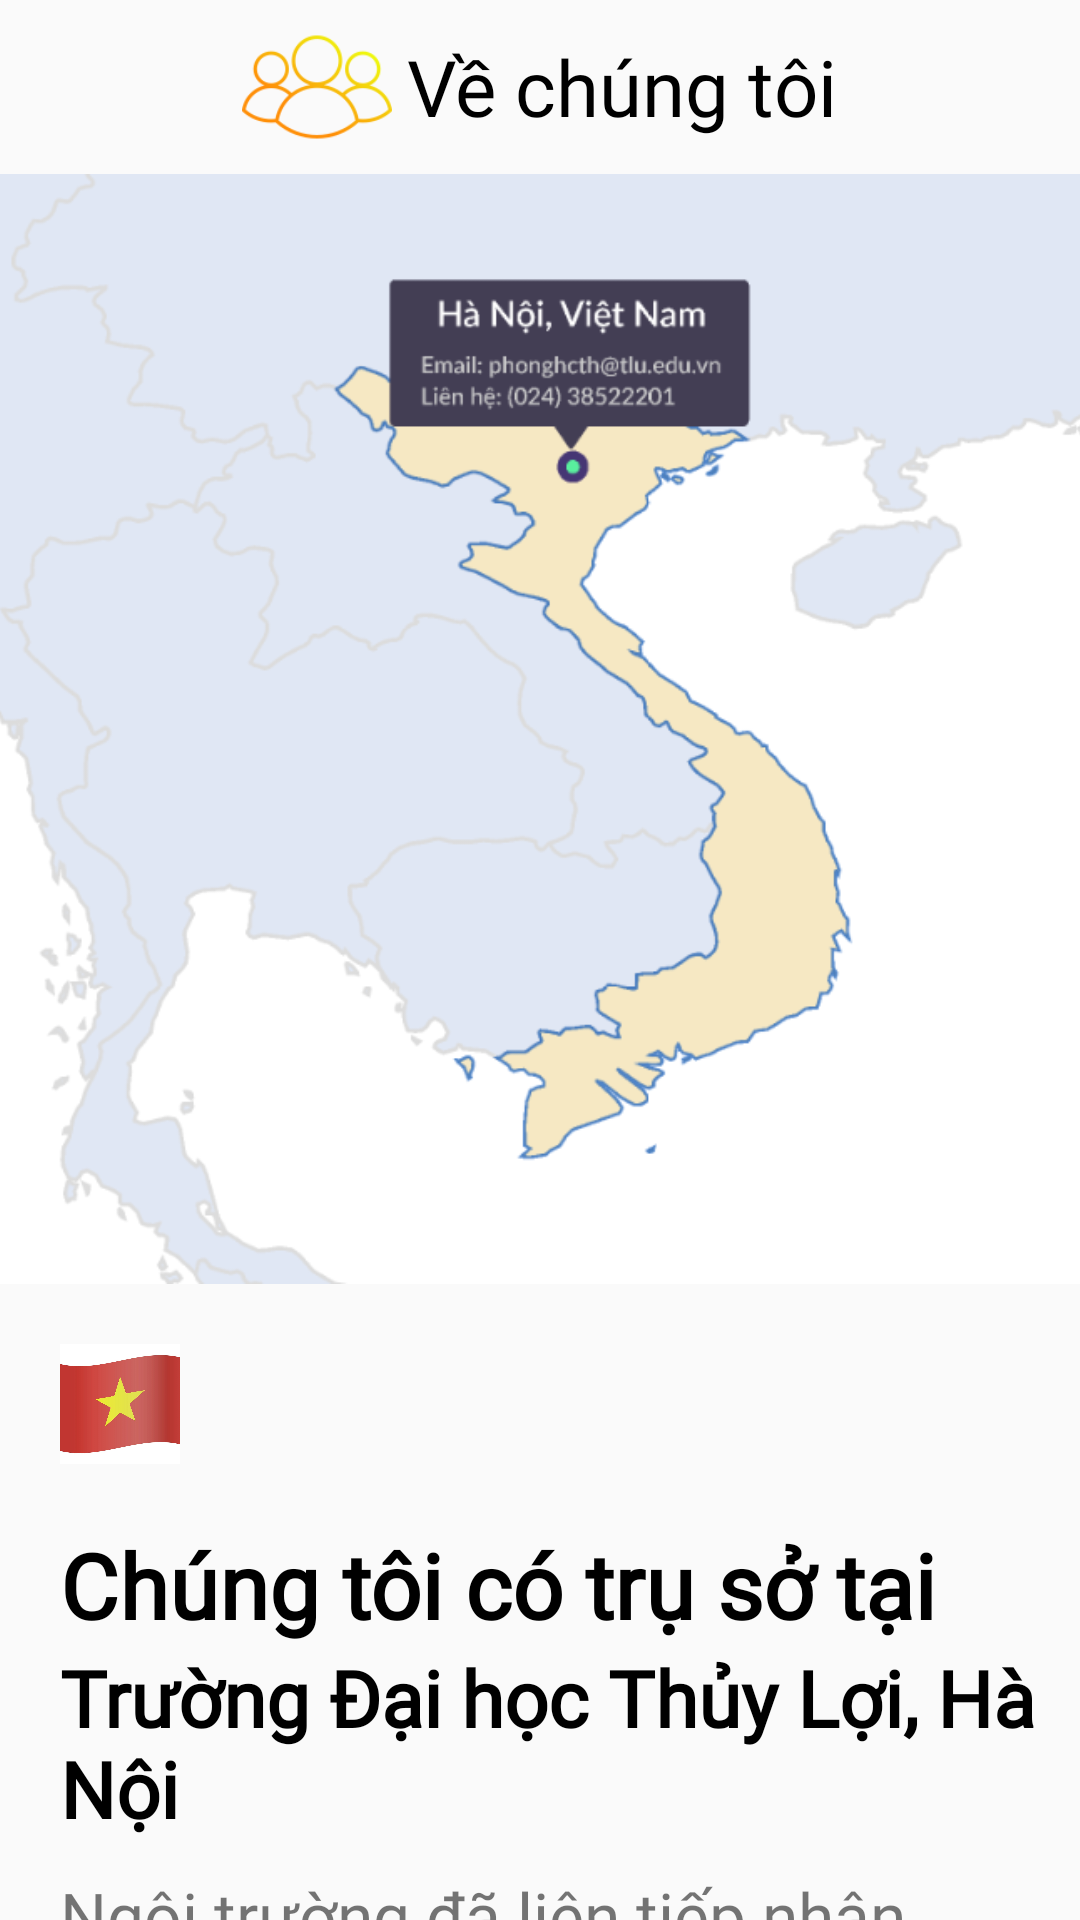

The Android layout XML behind this screen, and the referenced resources:
<!-- AndroidManifest.xml: application theme Theme.PlansDetection -->
<!-- res/layout/fragment_setting.xml -->
<?xml version="1.0" encoding="utf-8"?>
<RelativeLayout xmlns:android="http://schemas.android.com/apk/res/android"
    xmlns:tools="http://schemas.android.com/tools"
    xmlns:app="http://schemas.android.com/apk/res-auto"
    android:layout_width="match_parent"
    android:layout_height="match_parent"
    tools:context=".fragment.SettingFragment">

    <LinearLayout
        android:id="@+id/lltitle"
        android:layout_width="wrap_content"
        android:layout_height="wrap_content"
        android:orientation="horizontal"
        android:layout_centerHorizontal="true"
        android:padding="4dp">

        <ImageView
            android:layout_width="50dp"
            android:layout_height="50dp"
            android:src="@drawable/group_selected"
            android:layout_marginEnd="5dp"/>

        <TextView
            android:layout_width="wrap_content"
            android:layout_height="wrap_content"
            android:layout_gravity="center_vertical"
            android:fontFamily="@font/lato"
            android:text="Về chúng tôi"
            android:textColor="@color/black"
            android:textSize="26sp" />
    </LinearLayout>
    <androidx.core.widget.NestedScrollView
        android:layout_width="match_parent"
        android:layout_height="match_parent"
        android:layout_below="@+id/lltitle">
        <LinearLayout
            android:layout_width="match_parent"
            android:layout_height="wrap_content"
            android:orientation="vertical">
        <ImageView
            android:id="@+id/bg_img"
            android:layout_width="match_parent"
            android:layout_height="370dp"
            android:scaleType="centerCrop"
            android:src="@drawable/img"
            android:contentDescription="TODO" />
        <ImageView
            android:id="@+id/flag"
            android:layout_width="40dp"
            android:layout_height="40dp"
            android:scaleType="centerCrop"
            android:src="@drawable/flag"
            android:layout_marginBottom="10dp"
            android:contentDescription="TODO"
            android:layout_margin="20dp"/>
            <TextView
                android:layout_width="wrap_content"
                android:layout_height="wrap_content"
                android:textStyle="bold"
                android:textSize="30sp"
                android:text="Chúng tôi có trụ sở tại"
                android:textColor="@color/black"
                android:fontFamily="@font/ebgaramond"
                android:layout_marginStart="20dp"/>
            <TextView
                android:layout_width="wrap_content"
                android:layout_height="wrap_content"
                android:textStyle="bold"
                android:textSize="26sp"
                android:text="Trường Đại học Thủy Lợi, Hà Nội"
                android:layout_marginBottom="10dp"
                android:textColor="@color/black"
                android:fontFamily="@font/ebgaramond"
                android:layout_marginStart="20dp"/>
            <TextView
                android:layout_width="match_parent"
                android:layout_height="wrap_content"
                android:textSize="22sp"
                android:layout_marginHorizontal="20dp"
                android:fontFamily="@font/ebgaramond"
                android:layout_marginBottom="70dp"
                android:text="Ngôi trường đã liên tiếp nhận được các giải thưởng cao quý trong nhiều năm. "
                />
            <FrameLayout
                android:layout_width="match_parent"
                android:layout_height="500dp"
                android:background="@drawable/bg_blur"
                android:layout_marginBottom="70dp">
                <ImageView
                    android:layout_width="match_parent"
                    android:layout_height="match_parent"
                    android:src="@drawable/plant_identification_apps"
                    android:scaleType="centerCrop"
                    android:alpha="0.35"/>

                <RelativeLayout
                    android:layout_width="match_parent"
                    android:layout_height="match_parent">

                    <TextView
                        android:id="@+id/tv1"
                        android:layout_width="wrap_content"
                        android:layout_height="wrap_content"
                        android:layout_centerInParent="true"
                        android:layout_marginTop="150dp"
                        android:layout_marginBottom="5dp"
                        android:fontFamily="@font/ebgaramond"
                        android:gravity="center"
                        android:paddingHorizontal="25dp"
                        android:text="Chúng tôi có sứ mệnh phát hiện nông sản giả mạo và mầm bệnh của giống cây trồng tại Việt Nam"
                        android:textColor="@color/black"
                        android:textSize="27sp"
                        android:textStyle="bold" />

                    <TextView
                        android:layout_width="400dp"
                        android:layout_height="100dp"
                        android:layout_below="@id/tv1"
                        android:layout_centerInParent="true"
                        android:fontFamily="@font/ebgaramond"
                        android:gravity="center"
                        android:paddingHorizontal="45dp"
                        android:text="Chúng tôi tin rằng đã đến lúc mọi người đều có thể phát hiện sâu bệnh trên các giống cây trồng tại Việt Nam"
                        android:textColor="@color/black"
                        android:textSize="19sp"
                        android:textStyle="bold" />
                </RelativeLayout>
            </FrameLayout>
            <LinearLayout
                android:layout_width="match_parent"
                android:layout_height="wrap_content"
                android:orientation="horizontal"
                android:layout_marginBottom="10dp"
                android:layout_marginStart="20dp">
                <TextView
                    android:layout_width="wrap_content"
                    android:layout_height="wrap_content"
                    android:text="Câu chuyện của chúng tôi"
                    android:layout_gravity="center_vertical"
                    android:textSize="27sp"
                    android:textStyle="bold"
                    android:textColor="@color/black"
                    android:fontFamily="@font/ebgaramond"
                    android:layout_marginEnd="10dp"
                   />
                <ImageView
                    android:layout_width="50dp"
                    android:layout_height="50dp"
                    android:layout_gravity="center_vertical"
                    android:src="@drawable/magic_book"/>
            </LinearLayout>

            <TextView
                android:layout_width="wrap_content"
                android:layout_height="wrap_content"
                android:lineSpacingExtra="4dp"
                android:text="Từ sự nhận thức về nhu cầu ngày càng tăng của thị trường đối với các loại nông sản quý hiếm tại Việt Nam, chúng tôi nhận ra rằng việc nhận dạng và phân biệt sản phẩm thật giả cũng như ứng phó với tỷ lệ thiệt hại do sâu bệnh đều là thách thức lớn, ảnh hưởng đến năng suất và chất lượng sản phẩm."
                android:textSize="22sp"
                android:fontFamily="@font/ebgaramond"
                android:layout_marginHorizontal="25dp" />
            <TextView
                android:layout_width="wrap_content"
                android:layout_height="wrap_content"
                android:lineSpacingExtra="4dp"
                android:text="Với mục tiêu giải quyết những thách thức trong sản xuất nông nghiệp, chúng tôi đã phát triển hệ thống phần mềm ứng dụng AI để nhận dạng tự động các loại nông sản quý hiếm và hỗ trợ người nông dân phát hiện sớm mầm bệnh trên cây trồng. Sứ mệnh của chúng tôi là nâng cao giá trị sản xuất và đảm bảo an toàn thực phẩm cho cộng đồng."
                android:textSize="22sp"
                android:fontFamily="@font/ebgaramond"
                android:layout_marginVertical="15dp"
                android:layout_marginHorizontal="25dp" />
            <ImageView
                android:layout_width="match_parent"
                android:layout_height="350dp"
                android:layout_marginTop="50dp"
                android:layout_marginHorizontal="50dp"
                android:src="@drawable/team"
                android:scaleType="matrix"/>
            <LinearLayout
                android:layout_width="match_parent"
                android:layout_height="wrap_content"
                android:orientation="horizontal"
                android:layout_marginVertical="15dp">
                <TextView
                    android:layout_width="wrap_content"
                    android:layout_height="match_parent"
                    android:layout_marginHorizontal="20dp"
                    android:gravity="center_vertical"
                    android:text="Nhà phát triển"
                    android:textSize="30sp"
                    android:fontFamily="@font/ebgaramond"
                    android:textStyle="bold"
                    android:textColor="@color/black" />
                <ImageView
                    android:layout_width="50dp"
                    android:layout_height="50dp"
                    android:layout_gravity="center_vertical"
                    android:src="@drawable/teamwork"/>
            </LinearLayout>

            <TextView
                android:layout_width="wrap_content"
                android:layout_height="wrap_content"
                android:text="Chúng tôi là đội ngũ gồm bốn thành viên sáng tạo, đam mê công nghệ và tương lai, với sứ mệnh tạo ra những giải pháp sáng tạo giúp cải thiện cuộc sống. Với sự hướng dẫn của giảng viên tận tâm Trần Anh Đạt, chúng tôi đã hợp tác chặt chẽ để phát triển ứng dụng nhận diện giống cây trồng và mầm bệnh, mang lại giá trị thực cho cộng đồng nông dân và người tiêu dùng."
                android:textSize="22sp"
                android:lineSpacingExtra="4dp"
                android:layout_marginHorizontal="20dp"
                android:fontFamily="@font/ebgaramond" />
        </LinearLayout>
    </androidx.core.widget.NestedScrollView>
</RelativeLayout>
<!-- resources referenced by this layout -->
<resources>
  <color name="black">#FF000000</color>
  <!-- drawable bg_blur (drawable) -->
  <layer-list xmlns:android="http://schemas.android.com/apk/res/android">
  
      
      <item>
          <bitmap
              android:src="@drawable/plant_identification_apps"
              android:gravity="center"
              android:alpha="0.2" />
      </item>
  
      
      <item>
          <color
              android:color="#40ffffff"
          android:alpha="1" />
      </item>
  
  </layer-list>
  <!-- drawable flag: jpg bitmap (drawable, 48071 bytes) -->
  <!-- drawable group_selected: png bitmap (drawable, 7595 bytes) -->
  <!-- drawable img: png bitmap (drawable, 70834 bytes) -->
  <!-- drawable magic_book: png bitmap (drawable, 2513 bytes) -->
  <!-- drawable teamwork: png bitmap (drawable, 3771 bytes) -->
  <style name="Theme.PlansDetection" parent="Base.Theme.PlansDetection" />
  <style name="Base.Theme.PlansDetection" parent="Theme.AppCompat.DayNight.NoActionBar">
          
          
      </style>
</resources>
